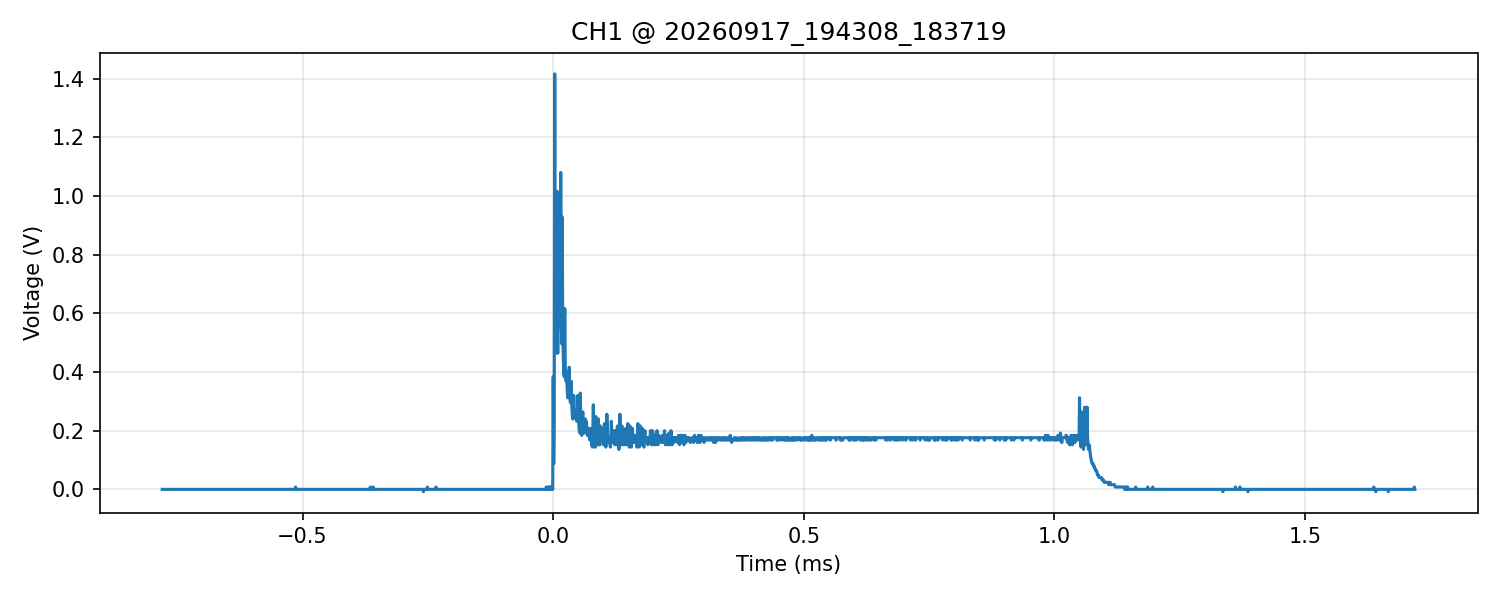

Values plotted in this chart, from the file beside it:
time_s, voltage_V
-7.799999999999999859e-04, 0.000000000000000000e+00
-7.789999999999999616e-04, 0.000000000000000000e+00
-7.779999999999999373e-04, 0.000000000000000000e+00
-7.770000000000000214e-04, 0.000000000000000000e+00
-7.759999999999999971e-04, 0.000000000000000000e+00
-7.749999999999999728e-04, 0.000000000000000000e+00
-7.739999999999999485e-04, 0.000000000000000000e+00
-7.730000000000000326e-04, 0.000000000000000000e+00
-7.720000000000000083e-04, 0.000000000000000000e+00
-7.709999999999999840e-04, 0.000000000000000000e+00
-7.699999999999999597e-04, 0.000000000000000000e+00
-7.689999999999999353e-04, 0.000000000000000000e+00
-7.680000000000000195e-04, 0.000000000000000000e+00
-7.669999999999999951e-04, 0.000000000000000000e+00
-7.659999999999999708e-04, 0.000000000000000000e+00
-7.649999999999999465e-04, 0.000000000000000000e+00
-7.640000000000000306e-04, 0.000000000000000000e+00
-7.630000000000000063e-04, 0.000000000000000000e+00
-7.619999999999999820e-04, 0.000000000000000000e+00
-7.609999999999999577e-04, 0.000000000000000000e+00
-7.600000000000000418e-04, 0.000000000000000000e+00
-7.590000000000000175e-04, 0.000000000000000000e+00
-7.579999999999999932e-04, 0.000000000000000000e+00
-7.569999999999999689e-04, 0.000000000000000000e+00
-7.559999999999999446e-04, 0.000000000000000000e+00
-7.550000000000000287e-04, 0.000000000000000000e+00
-7.540000000000000044e-04, 0.000000000000000000e+00
-7.529999999999999801e-04, 0.000000000000000000e+00
-7.519999999999999558e-04, 0.000000000000000000e+00
-7.509999999999999315e-04, 0.000000000000000000e+00
-7.500000000000000156e-04, 0.000000000000000000e+00
-7.489999999999999913e-04, 0.000000000000000000e+00
-7.479999999999999670e-04, 0.000000000000000000e+00
-7.469999999999999427e-04, 0.000000000000000000e+00
-7.460000000000000268e-04, 0.000000000000000000e+00
-7.450000000000000025e-04, 0.000000000000000000e+00
-7.439999999999999782e-04, 0.000000000000000000e+00
-7.429999999999999539e-04, 0.000000000000000000e+00
-7.420000000000000380e-04, 0.000000000000000000e+00
-7.410000000000000137e-04, 0.000000000000000000e+00
-7.399999999999999894e-04, 0.000000000000000000e+00
-7.389999999999999651e-04, 0.000000000000000000e+00
-7.379999999999999408e-04, 0.000000000000000000e+00
-7.370000000000000249e-04, 0.000000000000000000e+00
-7.360000000000000006e-04, 0.000000000000000000e+00
-7.349999999999999763e-04, 0.000000000000000000e+00
-7.339999999999999520e-04, 0.000000000000000000e+00
-7.330000000000000361e-04, 0.000000000000000000e+00
-7.320000000000000118e-04, 0.000000000000000000e+00
-7.309999999999999875e-04, 0.000000000000000000e+00
-7.299999999999999632e-04, 0.000000000000000000e+00
-7.289999999999999388e-04, 0.000000000000000000e+00
-7.280000000000000230e-04, 0.000000000000000000e+00
-7.269999999999999987e-04, 0.000000000000000000e+00
-7.259999999999999743e-04, 0.000000000000000000e+00
-7.249999999999999500e-04, 0.000000000000000000e+00
-7.240000000000000342e-04, 0.000000000000000000e+00
-7.230000000000000098e-04, 0.000000000000000000e+00
-7.219999999999999855e-04, 0.000000000000000000e+00
-7.209999999999999612e-04, 0.000000000000000000e+00
... 2,440 more rows
